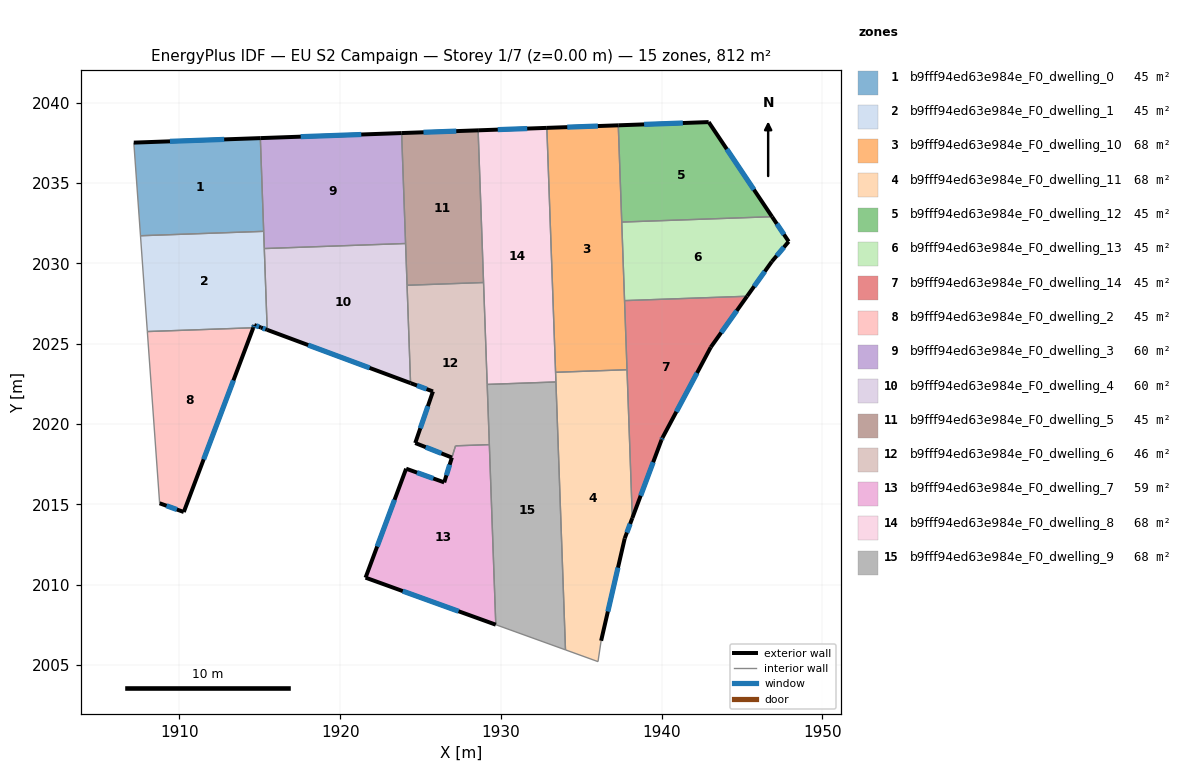
=== STOREY PLAN SPEC (per zone: floor XY polygon, exterior-wall plan segments, windows/doors) ===
zone 1: b9fff94ed63e984e_F0_dwelling_0  (45.1 m²)
  floor: (1915.03, 2037.80) (1915.24, 2032.00) (1907.58, 2031.72) (1907.16, 2037.51)
  exterior wall: (1915.03, 2037.80) – (1907.16, 2037.51)  [7.9 m]
    window: (1912.78, 2037.72) – (1909.41, 2037.60)  [4.3 m²]
  interior walls: 3
zone 2: b9fff94ed63e984e_F0_dwelling_1  (45.2 m²)
  floor: (1915.24, 2032.00) (1915.46, 2026.03) (1915.46, 2025.87) (1915.07, 2026.01) (1914.66, 2026.16) (1914.60, 2026.00) (1908.00, 2025.76) (1907.58, 2031.72)
  exterior wall: (1915.07, 2026.01) – (1915.46, 2025.87)  [0.4 m]
    window: (1915.18, 2025.97) – (1915.35, 2025.91)  [0.2 m²]
  exterior wall: (1914.66, 2026.16) – (1915.07, 2026.01)  [0.4 m]
    window: (1914.78, 2026.12) – (1914.95, 2026.06)  [0.2 m²]
  exterior wall: (1914.60, 2026.00) – (1914.66, 2026.16)  [0.2 m]
    window: (1914.61, 2026.04) – (1914.64, 2026.12)  [0.1 m²]
  interior walls: 6
zone 3: b9fff94ed63e984e_F0_dwelling_10  (67.7 m²)
  floor: (1937.31, 2038.59) (1937.85, 2023.38) (1933.40, 2023.22) (1932.86, 2038.43)
  exterior wall: (1937.31, 2038.59) – (1932.86, 2038.43)  [4.4 m]
    window: (1936.04, 2038.55) – (1934.13, 2038.48)  [2.5 m²]
  interior walls: 5
zone 4: b9fff94ed63e984e_F0_dwelling_11  (67.7 m²)
  floor: (1937.85, 2023.38) (1938.18, 2014.16) (1937.71, 2012.89) (1936.24, 2006.52) (1936.04, 2005.22) (1934.02, 2005.95) (1933.40, 2023.22)
  exterior wall: (1937.71, 2012.89) – (1938.18, 2014.16)  [1.4 m]
    window: (1937.84, 2013.25) – (1938.04, 2013.79)  [0.7 m²]
  exterior wall: (1936.24, 2006.52) – (1937.71, 2012.89)  [6.5 m]
    window: (1936.66, 2008.34) – (1937.29, 2011.07)  [3.6 m²]
  interior walls: 6
zone 5: b9fff94ed63e984e_F0_dwelling_12  (45.1 m²)
  floor: (1942.93, 2038.79) (1946.87, 2032.91) (1937.52, 2032.57) (1937.31, 2038.59)
  exterior wall: (1942.93, 2038.79) – (1937.31, 2038.59)  [5.6 m]
    window: (1941.32, 2038.74) – (1938.91, 2038.65)  [3.1 m²]
  exterior wall: (1946.87, 2032.91) – (1942.93, 2038.79)  [7.1 m]
    window: (1945.75, 2034.59) – (1944.06, 2037.11)  [3.9 m²]
  interior walls: 2
zone 6: b9fff94ed63e984e_F0_dwelling_13  (45.1 m²)
  floor: (1946.87, 2032.91) (1947.91, 2031.36) (1946.86, 2030.12) (1945.32, 2027.96) (1937.70, 2027.68) (1937.52, 2032.57)
  exterior wall: (1946.86, 2030.12) – (1947.91, 2031.36)  [1.6 m]
    window: (1947.16, 2030.47) – (1947.61, 2031.00)  [0.9 m²]
  exterior wall: (1945.32, 2027.96) – (1946.86, 2030.12)  [2.7 m]
    window: (1945.76, 2028.57) – (1946.42, 2029.50)  [1.5 m²]
  exterior wall: (1947.91, 2031.36) – (1946.87, 2032.91)  [1.9 m]
    window: (1947.61, 2031.80) – (1947.17, 2032.46)  [1.0 m²]
  interior walls: 3
zone 7: b9fff94ed63e984e_F0_dwelling_14  (45.1 m²)
  floor: (1945.32, 2027.96) (1943.06, 2024.79) (1940.06, 2019.16) (1939.99, 2019.02) (1938.18, 2014.16) (1937.70, 2027.68)
  exterior wall: (1943.06, 2024.79) – (1945.32, 2027.96)  [3.9 m]
    window: (1943.71, 2025.70) – (1944.68, 2027.05)  [2.1 m²]
  exterior wall: (1940.06, 2019.16) – (1943.06, 2024.79)  [6.4 m]
    window: (1940.92, 2020.77) – (1942.21, 2023.18)  [3.5 m²]
  exterior wall: (1939.99, 2019.02) – (1940.06, 2019.16)  [0.2 m]
    window: (1940.01, 2019.06) – (1940.04, 2019.12)  [0.1 m²]
  exterior wall: (1938.18, 2014.16) – (1939.99, 2019.02)  [5.2 m]
    window: (1938.70, 2015.54) – (1939.48, 2017.63)  [2.9 m²]
  interior walls: 3
zone 8: b9fff94ed63e984e_F0_dwelling_2  (45.1 m²)
  floor: (1914.60, 2026.00) (1910.27, 2014.53) (1908.77, 2015.08) (1908.00, 2025.76)
  exterior wall: (1910.27, 2014.53) – (1914.60, 2026.00)  [12.3 m]
    window: (1911.51, 2017.81) – (1913.36, 2022.72)  [6.8 m²]
  exterior wall: (1908.77, 2015.08) – (1910.27, 2014.53)  [1.6 m]
    window: (1909.20, 2014.92) – (1909.84, 2014.69)  [0.9 m²]
  interior walls: 2
zone 9: b9fff94ed63e984e_F0_dwelling_3  (60.5 m²)
  floor: (1923.83, 2038.11) (1924.07, 2031.24) (1915.28, 2030.92) (1915.03, 2037.80)
  exterior wall: (1923.83, 2038.11) – (1915.03, 2037.80)  [8.8 m]
    window: (1921.31, 2038.02) – (1917.55, 2037.89)  [4.8 m²]
  interior walls: 4
zone 10: b9fff94ed63e984e_F0_dwelling_4  (60.5 m²)
  floor: (1924.07, 2031.24) (1924.38, 2022.55) (1915.46, 2025.87) (1915.28, 2030.92)
  exterior wall: (1915.46, 2025.87) – (1924.38, 2022.55)  [9.5 m]
    window: (1918.01, 2024.92) – (1921.83, 2023.50)  [5.2 m²]
  interior walls: 5
zone 11: b9fff94ed63e984e_F0_dwelling_5  (45.1 m²)
  floor: (1928.59, 2038.28) (1928.92, 2028.81) (1924.16, 2028.64) (1923.83, 2038.11)
  exterior wall: (1928.59, 2038.28) – (1923.83, 2038.11)  [4.8 m]
    window: (1927.23, 2038.23) – (1925.18, 2038.16)  [2.6 m²]
  interior walls: 4
zone 12: b9fff94ed63e984e_F0_dwelling_6  (45.8 m²)
  floor: (1928.92, 2028.81) (1929.28, 2018.72) (1927.18, 2018.65) (1926.95, 2017.92) (1924.67, 2018.82) (1925.77, 2022.03) (1924.38, 2022.55) (1924.16, 2028.64)
  exterior wall: (1925.77, 2022.03) – (1924.67, 2018.82)  [3.4 m]
    window: (1925.46, 2021.12) – (1924.99, 2019.74)  [1.9 m²]
  exterior wall: (1924.38, 2022.55) – (1925.77, 2022.03)  [1.5 m]
    window: (1924.78, 2022.40) – (1925.38, 2022.18)  [0.8 m²]
  exterior wall: (1924.67, 2018.82) – (1926.95, 2017.92)  [2.5 m]
    window: (1925.32, 2018.57) – (1926.30, 2018.18)  [1.4 m²]
  interior walls: 6
zone 13: b9fff94ed63e984e_F0_dwelling_7  (58.9 m²)
  floor: (1929.28, 2018.72) (1929.68, 2007.52) (1921.58, 2010.45) (1924.11, 2017.23) (1926.47, 2016.38) (1926.95, 2017.92) (1927.18, 2018.65)
  exterior wall: (1921.58, 2010.45) – (1929.68, 2007.52)  [8.6 m]
    window: (1923.90, 2009.61) – (1927.37, 2008.36)  [4.7 m²]
  exterior wall: (1924.11, 2017.23) – (1921.58, 2010.45)  [7.2 m]
    window: (1923.38, 2015.29) – (1922.30, 2012.38)  [4.0 m²]
  exterior wall: (1926.47, 2016.38) – (1924.11, 2017.23)  [2.5 m]
    window: (1925.80, 2016.62) – (1924.78, 2016.98)  [1.4 m²]
  exterior wall: (1926.95, 2017.92) – (1926.47, 2016.38)  [1.6 m]
    window: (1926.82, 2017.48) – (1926.61, 2016.82)  [0.9 m²]
  interior walls: 3
zone 14: b9fff94ed63e984e_F0_dwelling_8  (67.7 m²)
  floor: (1932.86, 2038.43) (1933.43, 2022.62) (1929.15, 2022.47) (1928.59, 2038.28)
  exterior wall: (1932.86, 2038.43) – (1928.59, 2038.28)  [4.3 m]
    window: (1931.64, 2038.39) – (1929.81, 2038.32)  [2.4 m²]
  interior walls: 5
zone 15: b9fff94ed63e984e_F0_dwelling_9  (67.7 m²)
  floor: (1933.43, 2022.62) (1934.02, 2005.95) (1929.68, 2007.52) (1929.15, 2022.47)
  interior walls: 5

=== DERIVED (storey summary) ===
Building: EU S2 Campaign
Storey: 1 of 7  (floor level z = 0.00 m)
Storey gross floor area: 812.3 m²
Zones on this storey: 15
  - b9fff94ed63e984e_F0_dwelling_0: floor 45.1 m²; exterior wall 7.9 m (23.6 m²); 1 window(s) 4.3 m²; WWR 18.4%
  - b9fff94ed63e984e_F0_dwelling_1: floor 45.2 m²; exterior wall 1.0 m (3.1 m²); 3 window(s) 0.6 m²; WWR 18.4%
  - b9fff94ed63e984e_F0_dwelling_10: floor 67.7 m²; exterior wall 4.4 m (13.3 m²); 1 window(s) 2.5 m²; WWR 18.4%
  - b9fff94ed63e984e_F0_dwelling_11: floor 67.7 m²; exterior wall 7.9 m (23.7 m²); 2 window(s) 4.3 m²; WWR 18.4%
  - b9fff94ed63e984e_F0_dwelling_12: floor 45.1 m²; exterior wall 12.7 m (38.1 m²); 2 window(s) 7.0 m²; WWR 18.4%
  - b9fff94ed63e984e_F0_dwelling_13: floor 45.1 m²; exterior wall 6.1 m (18.4 m²); 3 window(s) 3.4 m²; WWR 18.4%
  - b9fff94ed63e984e_F0_dwelling_14: floor 45.1 m²; exterior wall 15.6 m (46.8 m²); 4 window(s) 8.6 m²; WWR 18.4%
  - b9fff94ed63e984e_F0_dwelling_2: floor 45.1 m²; exterior wall 13.9 m (41.6 m²); 2 window(s) 7.6 m²; WWR 18.4%
  - b9fff94ed63e984e_F0_dwelling_3: floor 60.5 m²; exterior wall 8.8 m (26.4 m²); 1 window(s) 4.8 m²; WWR 18.4%
  - b9fff94ed63e984e_F0_dwelling_4: floor 60.5 m²; exterior wall 9.5 m (28.5 m²); 1 window(s) 5.2 m²; WWR 18.4%
  - b9fff94ed63e984e_F0_dwelling_5: floor 45.1 m²; exterior wall 4.8 m (14.3 m²); 1 window(s) 2.6 m²; WWR 18.4%
  - b9fff94ed63e984e_F0_dwelling_6: floor 45.8 m²; exterior wall 7.3 m (22.0 m²); 3 window(s) 4.0 m²; WWR 18.4%
  - b9fff94ed63e984e_F0_dwelling_7: floor 58.9 m²; exterior wall 20.0 m (59.9 m²); 4 window(s) 11.0 m²; WWR 18.4%
  - b9fff94ed63e984e_F0_dwelling_8: floor 67.7 m²; exterior wall 4.3 m (12.8 m²); 1 window(s) 2.4 m²; WWR 18.4%
  - b9fff94ed63e984e_F0_dwelling_9: floor 67.7 m²
Zone adjacency (shared interzone walls):
  - b9fff94ed63e984e_F0_dwelling_0 ↔ b9fff94ed63e984e_F0_dwelling_1
  - b9fff94ed63e984e_F0_dwelling_0 ↔ b9fff94ed63e984e_F0_dwelling_3
  - b9fff94ed63e984e_F0_dwelling_1 ↔ b9fff94ed63e984e_F0_dwelling_2
  - b9fff94ed63e984e_F0_dwelling_1 ↔ b9fff94ed63e984e_F0_dwelling_3
  - b9fff94ed63e984e_F0_dwelling_1 ↔ b9fff94ed63e984e_F0_dwelling_4
  - b9fff94ed63e984e_F0_dwelling_10 ↔ b9fff94ed63e984e_F0_dwelling_11
  - b9fff94ed63e984e_F0_dwelling_10 ↔ b9fff94ed63e984e_F0_dwelling_12
  - b9fff94ed63e984e_F0_dwelling_10 ↔ b9fff94ed63e984e_F0_dwelling_13
  - b9fff94ed63e984e_F0_dwelling_10 ↔ b9fff94ed63e984e_F0_dwelling_14
  - b9fff94ed63e984e_F0_dwelling_10 ↔ b9fff94ed63e984e_F0_dwelling_8
  - b9fff94ed63e984e_F0_dwelling_11 ↔ b9fff94ed63e984e_F0_dwelling_14
  - b9fff94ed63e984e_F0_dwelling_11 ↔ b9fff94ed63e984e_F0_dwelling_8
  - b9fff94ed63e984e_F0_dwelling_11 ↔ b9fff94ed63e984e_F0_dwelling_9
  - b9fff94ed63e984e_F0_dwelling_12 ↔ b9fff94ed63e984e_F0_dwelling_13
  - b9fff94ed63e984e_F0_dwelling_13 ↔ b9fff94ed63e984e_F0_dwelling_14
  - b9fff94ed63e984e_F0_dwelling_3 ↔ b9fff94ed63e984e_F0_dwelling_4
  - b9fff94ed63e984e_F0_dwelling_3 ↔ b9fff94ed63e984e_F0_dwelling_5
  - b9fff94ed63e984e_F0_dwelling_4 ↔ b9fff94ed63e984e_F0_dwelling_5
  - b9fff94ed63e984e_F0_dwelling_4 ↔ b9fff94ed63e984e_F0_dwelling_6
  - b9fff94ed63e984e_F0_dwelling_5 ↔ b9fff94ed63e984e_F0_dwelling_6
  - b9fff94ed63e984e_F0_dwelling_5 ↔ b9fff94ed63e984e_F0_dwelling_8
  - b9fff94ed63e984e_F0_dwelling_6 ↔ b9fff94ed63e984e_F0_dwelling_7
  - b9fff94ed63e984e_F0_dwelling_6 ↔ b9fff94ed63e984e_F0_dwelling_8
  - b9fff94ed63e984e_F0_dwelling_6 ↔ b9fff94ed63e984e_F0_dwelling_9
  - b9fff94ed63e984e_F0_dwelling_7 ↔ b9fff94ed63e984e_F0_dwelling_9
  - b9fff94ed63e984e_F0_dwelling_8 ↔ b9fff94ed63e984e_F0_dwelling_9